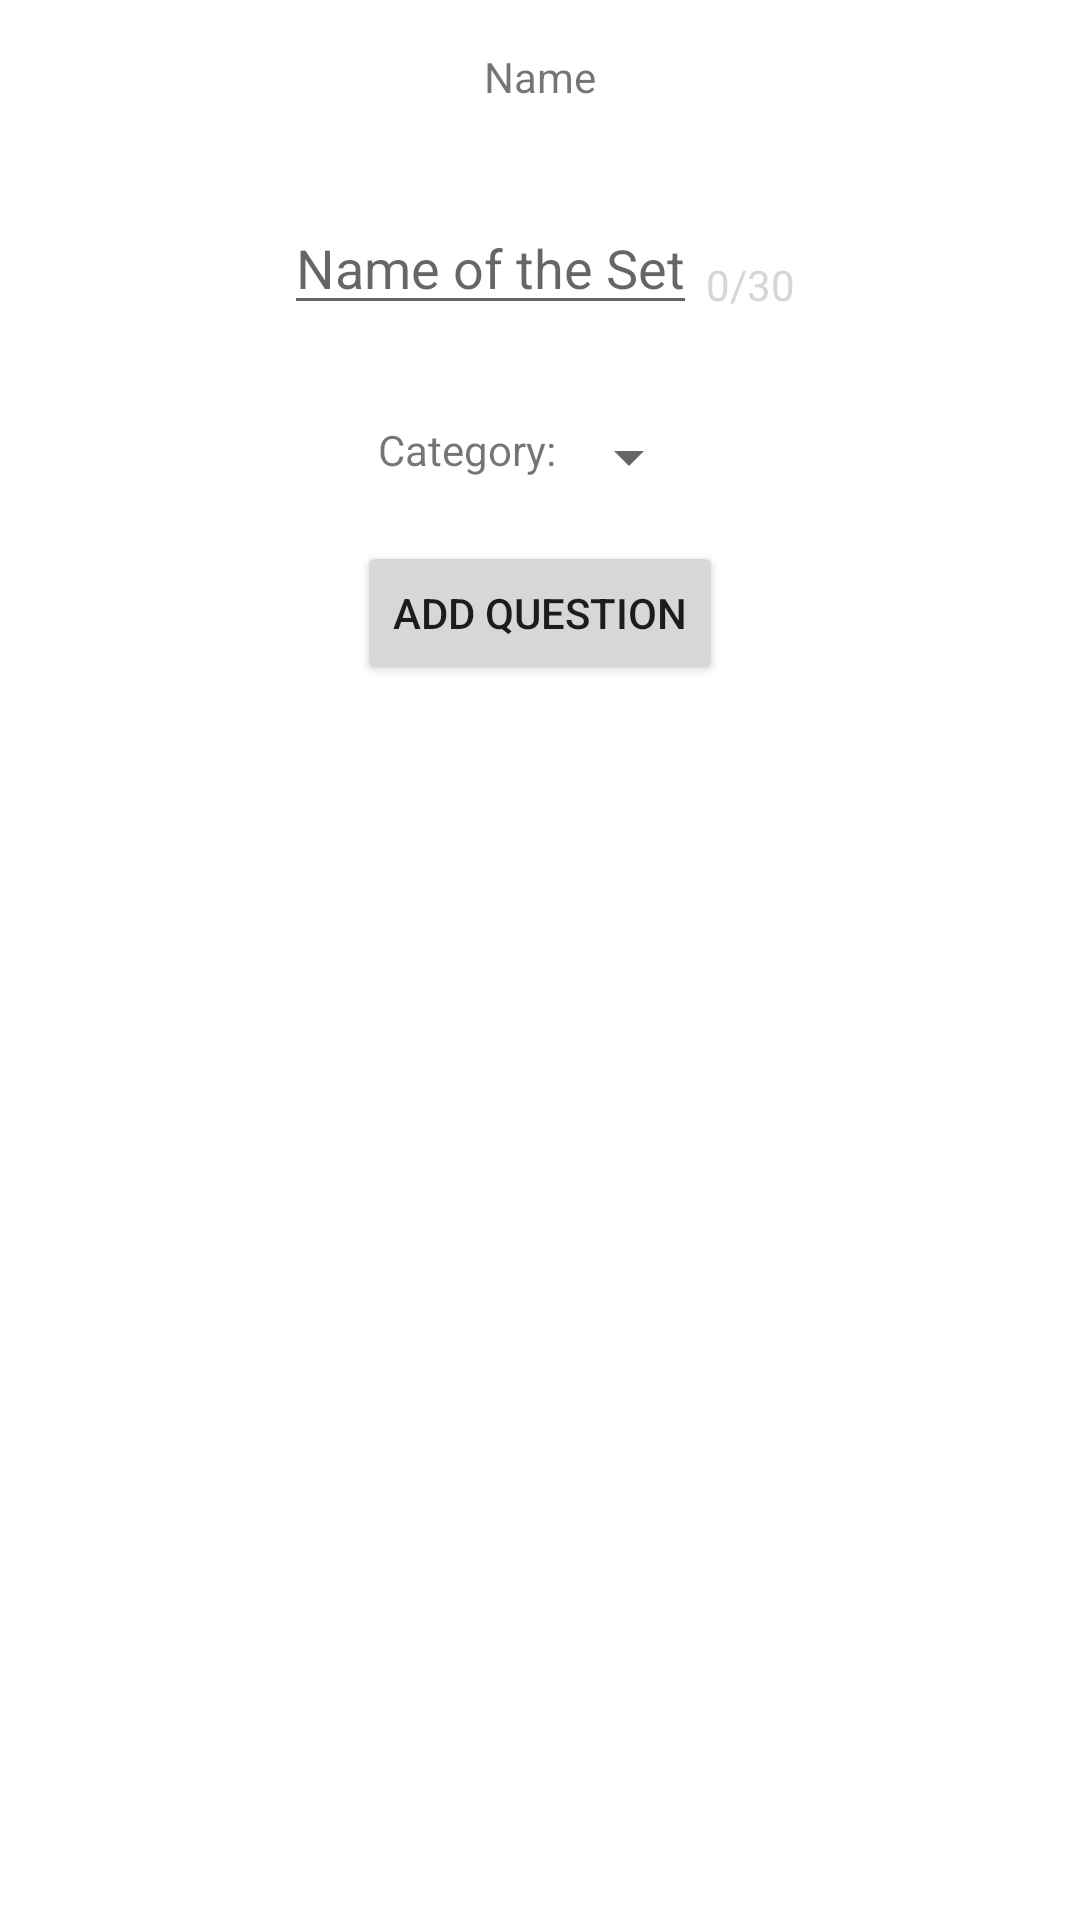

Layout XML and referenced resources for this Android screen:
<!-- AndroidManifest.xml: application theme Theme.QuizMe -->
<!-- res/layout/activity_create_or_edit_set.xml -->
<?xml version="1.0" encoding="utf-8"?>
<LinearLayout xmlns:android="http://schemas.android.com/apk/res/android"
    xmlns:app="http://schemas.android.com/apk/res-auto"
    android:layout_width="match_parent"
    android:layout_height="match_parent"
    android:orientation="vertical">

    <TextView
        android:id="@+id/createNew"
        android:layout_width="wrap_content"
        android:layout_height="wrap_content"
        android:layout_gravity="center"
        android:layout_margin="16dp"
        android:text="Name" />

    <LinearLayout
        android:layout_width="wrap_content"
        android:layout_height="wrap_content"
        android:layout_gravity="center"
        android:layout_margin="16dp"
        android:orientation="horizontal">

        <EditText
            android:id="@+id/nameCreateNew"
            android:layout_width="wrap_content"
            android:layout_height="wrap_content"
            android:layout_gravity="center"
            android:hint="@string/create_new_name_of_the_set"
            android:maxLength="30"/>

        <TextView
            android:id="@+id/numberCharsOfSetName"
            android:layout_width="wrap_content"
            android:layout_height="wrap_content"
            android:layout_gravity="bottom"
            android:layout_marginBottom="2dp"
            android:layout_marginStart="3dp"
            android:textColor="@color/lightgrey"
            android:text="0/30" />

    </LinearLayout>

    <LinearLayout
        android:layout_width="wrap_content"
        android:layout_height="wrap_content"
        android:layout_gravity="center"
        android:layout_margin="16dp"
        android:orientation="horizontal">

        <TextView
            android:id="@+id/labelCategory"
            android:layout_width="wrap_content"
            android:layout_height="match_parent"
            android:text="@string/create_question_category" />


        <Spinner
            android:id="@+id/category_spinner"
            android:layout_width="wrap_content"
            android:layout_height="wrap_content" />

    </LinearLayout>

    <Button
        android:id="@+id/buttonGoToCreateEditActivity"
        android:layout_width="wrap_content"
        android:layout_height="wrap_content"
        android:layout_marginBottom="6dp"
        android:text="Add Question"
        android:layout_gravity="center"/>

    <ListView
        android:id="@+id/listOfCreateQuestions"
        android:layout_width="match_parent"
        android:layout_height="match_parent" />


</LinearLayout>
<!-- resources referenced by this layout -->
<resources>
  <color name="lightgrey">#D6D6D6</color>
  <string name="create_new_name_of_the_set">Name of the Set</string>
  <string name="create_question_category">Category:</string>
  <style name="Theme.QuizMe" parent="Theme.MaterialComponents.DayNight.DarkActionBar">
          
          <item name="colorPrimary">@color/purple_500</item>
          <item name="colorPrimaryVariant">@color/purple_700</item>
          <item name="colorOnPrimary">@color/white</item>
          
          <item name="colorSecondary">@color/teal_200</item>
          <item name="colorSecondaryVariant">@color/teal_700</item>
          <item name="colorOnSecondary">@color/black</item>
          
          <item name="android:statusBarColor" tools:targetApi="l">?attr/colorPrimaryVariant</item>
          
      </style>
  <color name="purple_500">#FF6200EE</color>
  <color name="purple_700">#FF3700B3</color>
  <color name="white">#FFFFFFFF</color>
  <color name="teal_200">#FF03DAC5</color>
  <color name="teal_700">#FF018786</color>
  <color name="black">#FF000000</color>
</resources>
